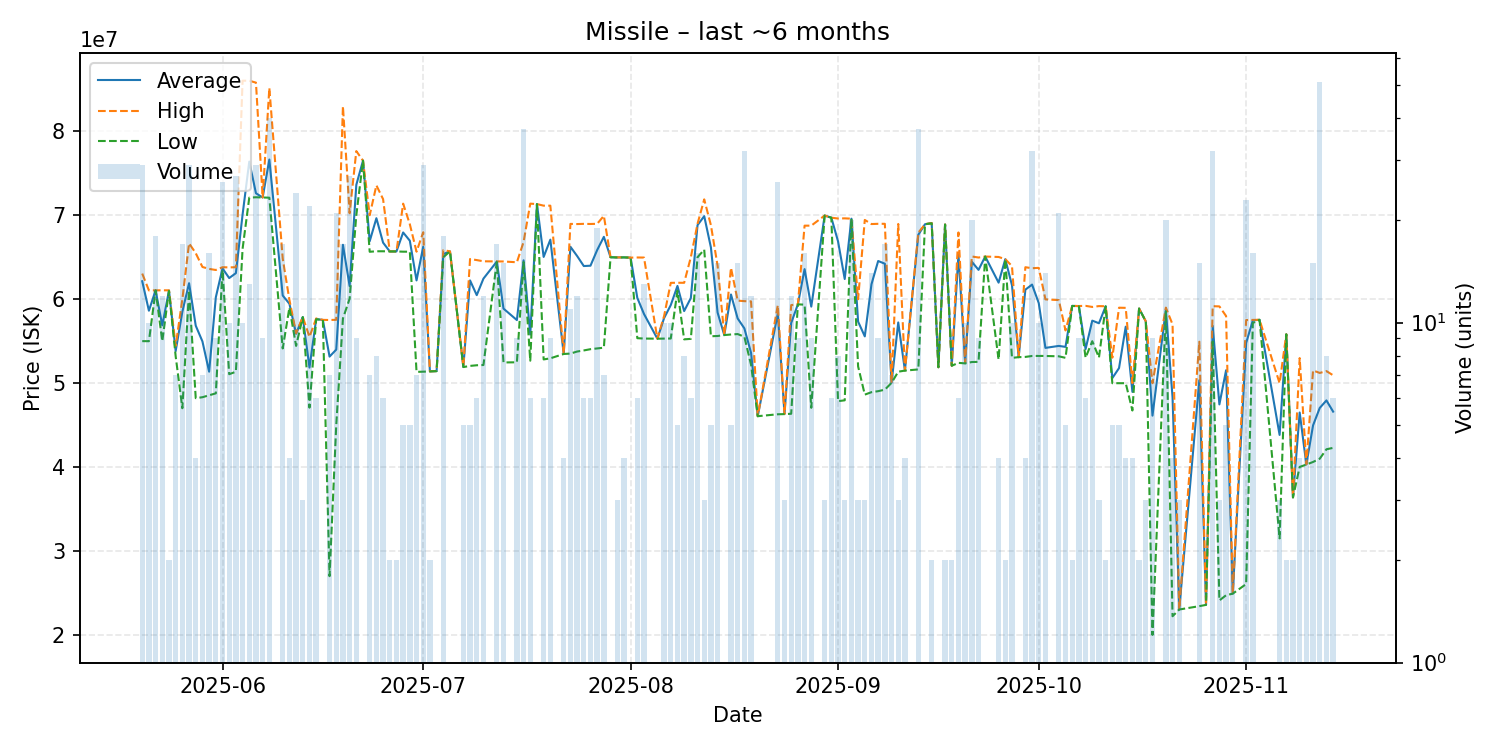

Source data for this figure (header and first rows):
date, average, highest, lowest, order_count, volume
2025-05-20, 62139655, 63055000, 55010000, 14, 29
2025-05-21, 58632000, 61050000, 55000000, 4, 10
2025-05-22, 61058333, 61060000, 61050000, 3, 18
2025-05-23, 56882500, 61060000, 55000000, 5, 12
2025-05-24, 61025000, 61060000, 60990000, 2, 2
2025-05-25, 53828571, 54450000, 53200000, 4, 7
2025-05-26, 58511176, 60000000, 47020000, 8, 17
2025-05-27, 61909310, 66660000, 61060000, 8, 29
2025-05-28, 56847500, 65480000, 48215000, 4, 4
2025-05-29, 54975714, 63840000, 48330000, 3, 7
2025-05-30, 51373750, 63610000, 48560000, 8, 16
2025-05-31, 60222222, 63480000, 48790000, 5, 9
2025-06-01, 63669615, 63810000, 63490000, 10, 26
2025-06-02, 62519000, 63790000, 51070000, 7, 10
2025-06-03, 63105185, 63810000, 51365000, 9, 27
2025-06-04, 70072000, 86020000, 66000000, 7, 10
2025-06-05, 76385385, 86020000, 72100000, 6, 13
2025-06-06, 72618276, 85790000, 72140000, 7, 29
2025-06-07, 72111111, 72120000, 72110000, 6, 9
2025-06-08, 76633750, 85160000, 72090000, 13, 40
2025-06-10, 60440000, 64840000, 54140000, 6, 17
2025-06-11, 59460000, 59920000, 59000000, 2, 4
2025-06-12, 55883333, 55950000, 54440000, 14, 24
2025-06-13, 57873333, 57880000, 57870000, 2, 3
2025-06-14, 51858182, 55510000, 47090000, 11, 22
2025-06-15, 57626667, 57710000, 57610000, 5, 6
2025-06-16, 57540000, 57540000, 57540000, 1, 1
2025-06-17, 53167143, 57525000, 27020000, 6, 7
2025-06-18, 54001429, 57550000, 45000000, 11, 21
2025-06-19, 66481765, 82980000, 57705000, 9, 17
2025-06-20, 61564815, 70240000, 60060000, 7, 27
2025-06-21, 73621111, 77640000, 70010000, 5, 9
2025-06-22, 76500000, 76500000, 76500000, 1, 1
2025-06-23, 66901429, 70000000, 65650000, 4, 7
2025-06-24, 69647500, 73560000, 65710000, 4, 8
2025-06-25, 66738333, 71920000, 65710000, 5, 6
2025-06-26, 65690000, 65690000, 65690000, 1, 2
2025-06-27, 65690000, 65690000, 65690000, 1, 2
2025-06-28, 67948000, 71380000, 65660000, 3, 5
2025-06-29, 66966000, 68925000, 65660000, 4, 5
2025-06-30, 62237143, 65660000, 51350000, 4, 7
2025-07-01, 66251034, 67980000, 51370000, 9, 29
2025-07-02, 51410000, 51410000, 51410000, 1, 2
2025-07-03, 51440000, 51440000, 51440000, 1, 1
2025-07-04, 65373333, 65850000, 64995000, 8, 18
2025-07-05, 65700000, 65700000, 65700000, 1, 1
2025-07-07, 51930000, 51940000, 51920000, 3, 5
2025-07-08, 62238000, 64790000, 52060000, 3, 5
2025-07-09, 60485000, 64660000, 52135000, 4, 6
2025-07-10, 62450833, 64515000, 52165000, 7, 12
2025-07-12, 64483529, 64510000, 64445000, 10, 17
2025-07-13, 58880000, 64495000, 52470000, 11, 15
2025-07-15, 57515556, 64400000, 52490000, 6, 9
2025-07-16, 64634054, 66820000, 64430000, 18, 37
2025-07-17, 55796667, 71380000, 52680000, 3, 6
2025-07-18, 71330000, 71330000, 71330000, 1, 1
2025-07-19, 65036667, 71140000, 52830000, 2, 6
2025-07-20, 67093333, 71140000, 52960000, 4, 9
2025-07-22, 53480000, 53480000, 53480000, 1, 4
2025-07-23, 66248182, 68970000, 53525000, 9, 11
... 101 more rows
